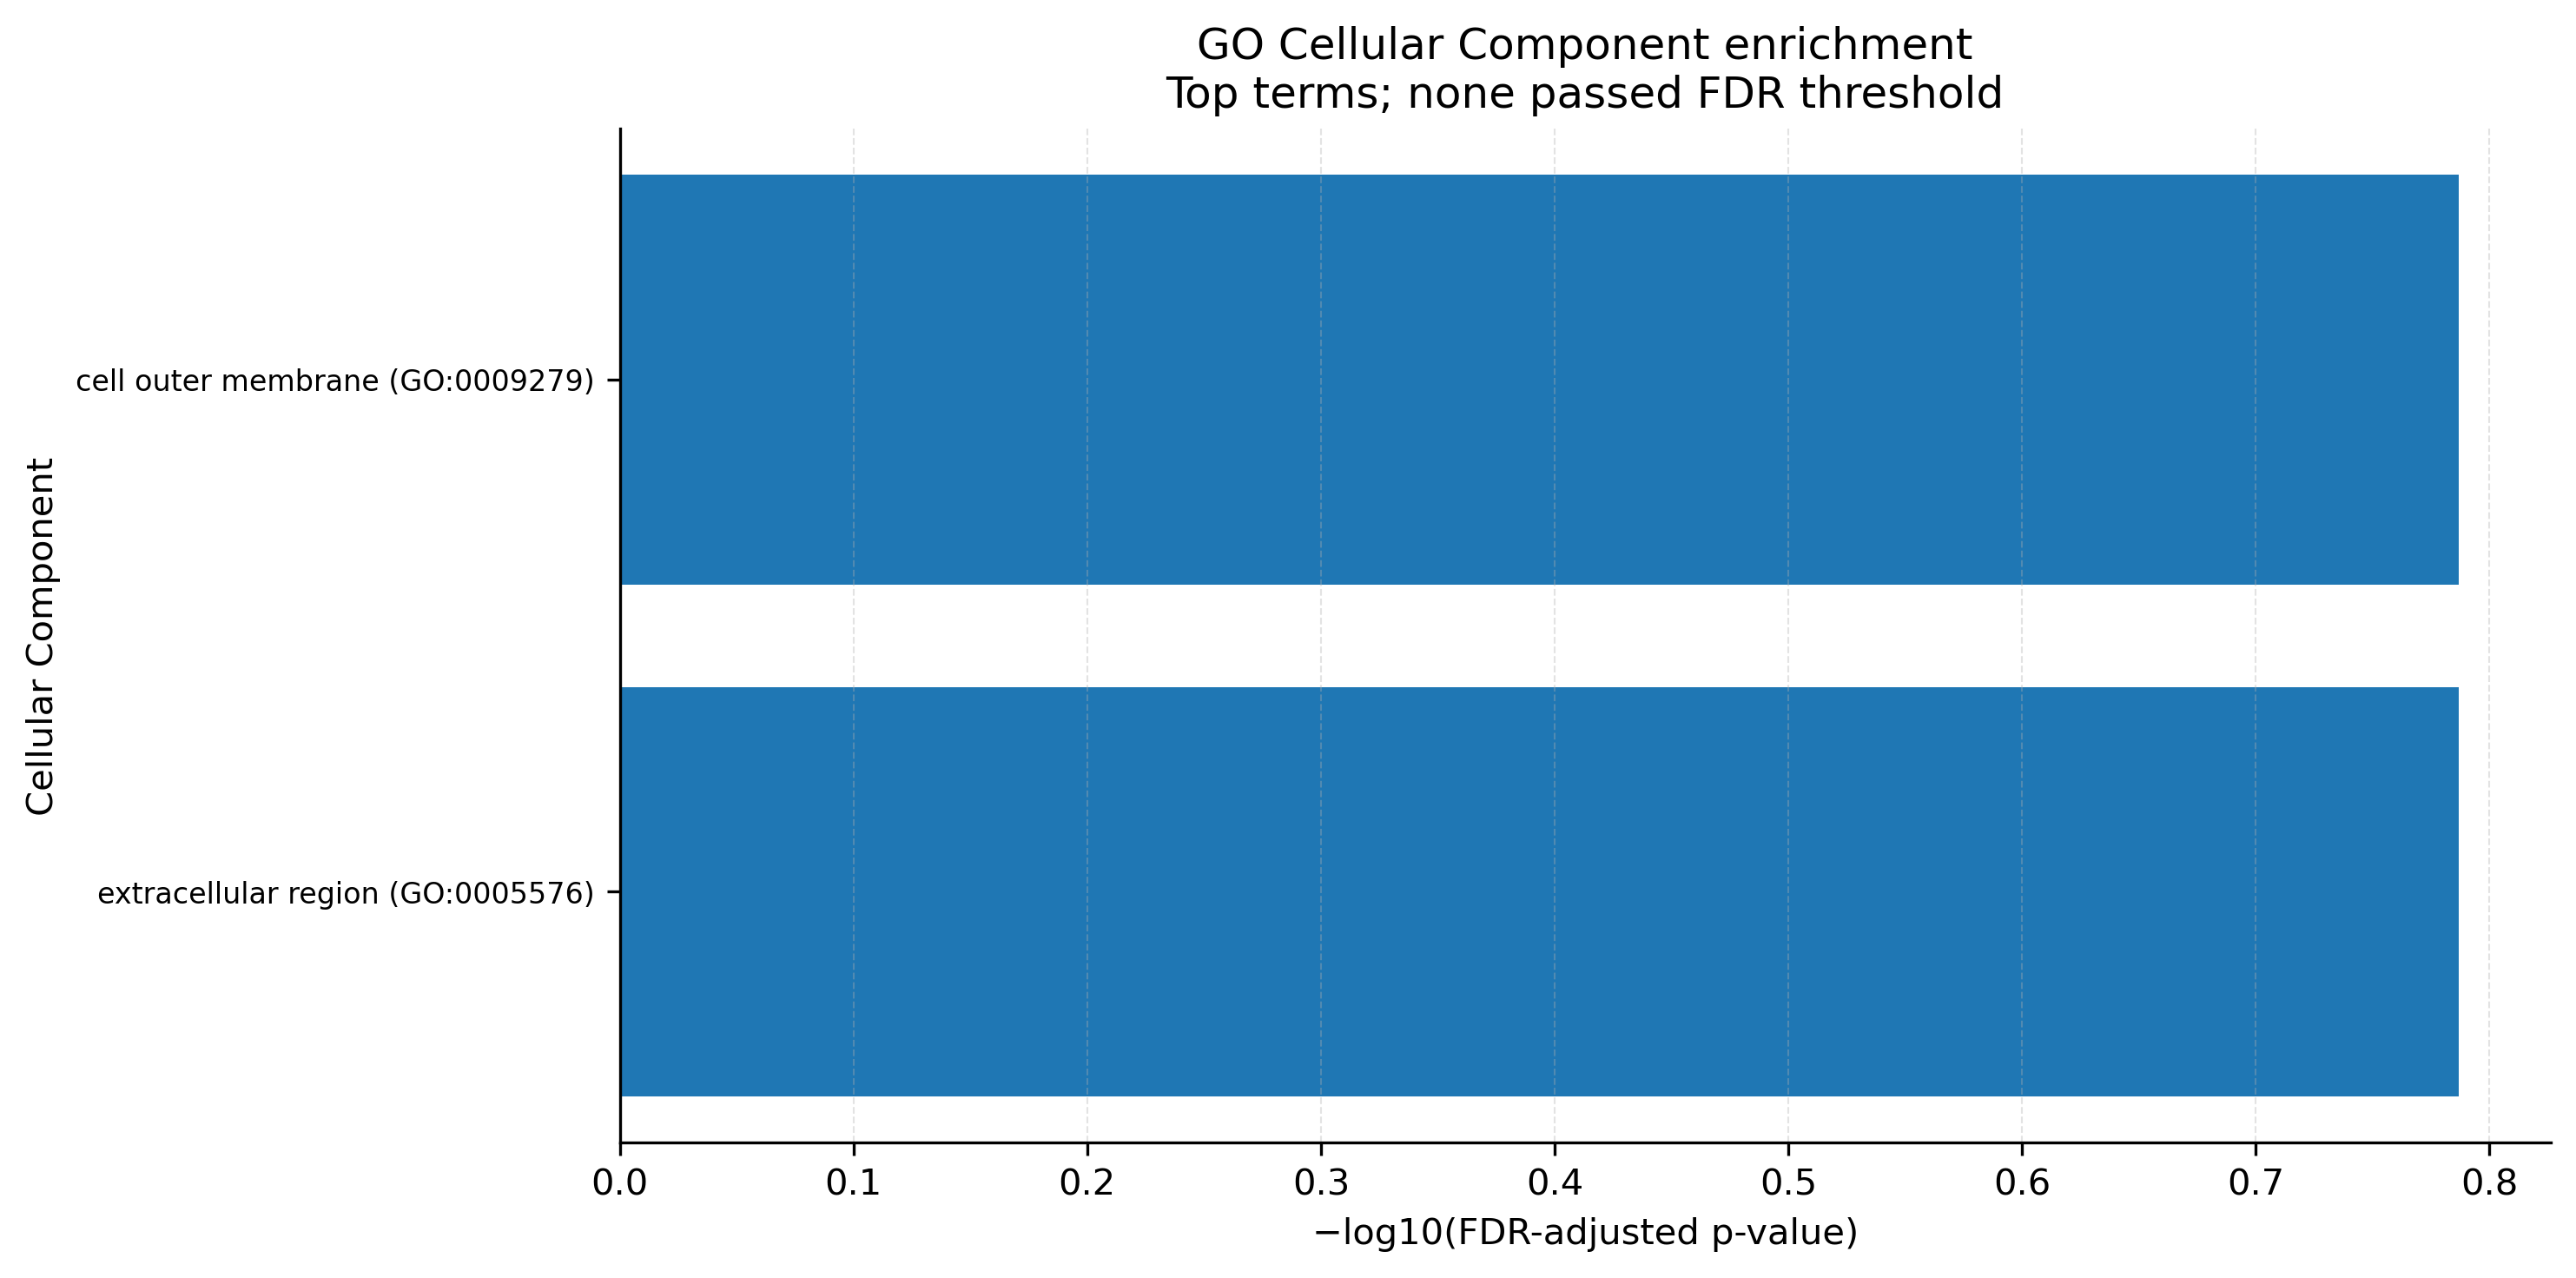

The data file committed next to this chart (first rows):
namespace, namespace_name, go_id, go_name, study_count, study_total, background_count, background_total, study_fraction, background_fraction, enrichment_ratio, odds_ratio, p_value, study_locus_tags, study_VFG_IDs, fdr_bh, significant_fdr, minus_log10_fdr
CC, Cellular Component, GO:0005576, extracellular region, 3, 30, 6, 158, 0.1, 0.03797, 2.633, 4.63, 0.08292, PA0044;PA0262;PA1954, VFG015168;VFG050297;VFG051596, 0.1634, False, 0.7868
CC, Cellular Component, GO:0009279, cell outer membrane, 2, 30, 4, 158, 0.06667, 0.02532, 2.633, 4.5, 0.1634, PA3543;PA5112, VFG014783;VFG042297, 0.1634, False, 0.7868
